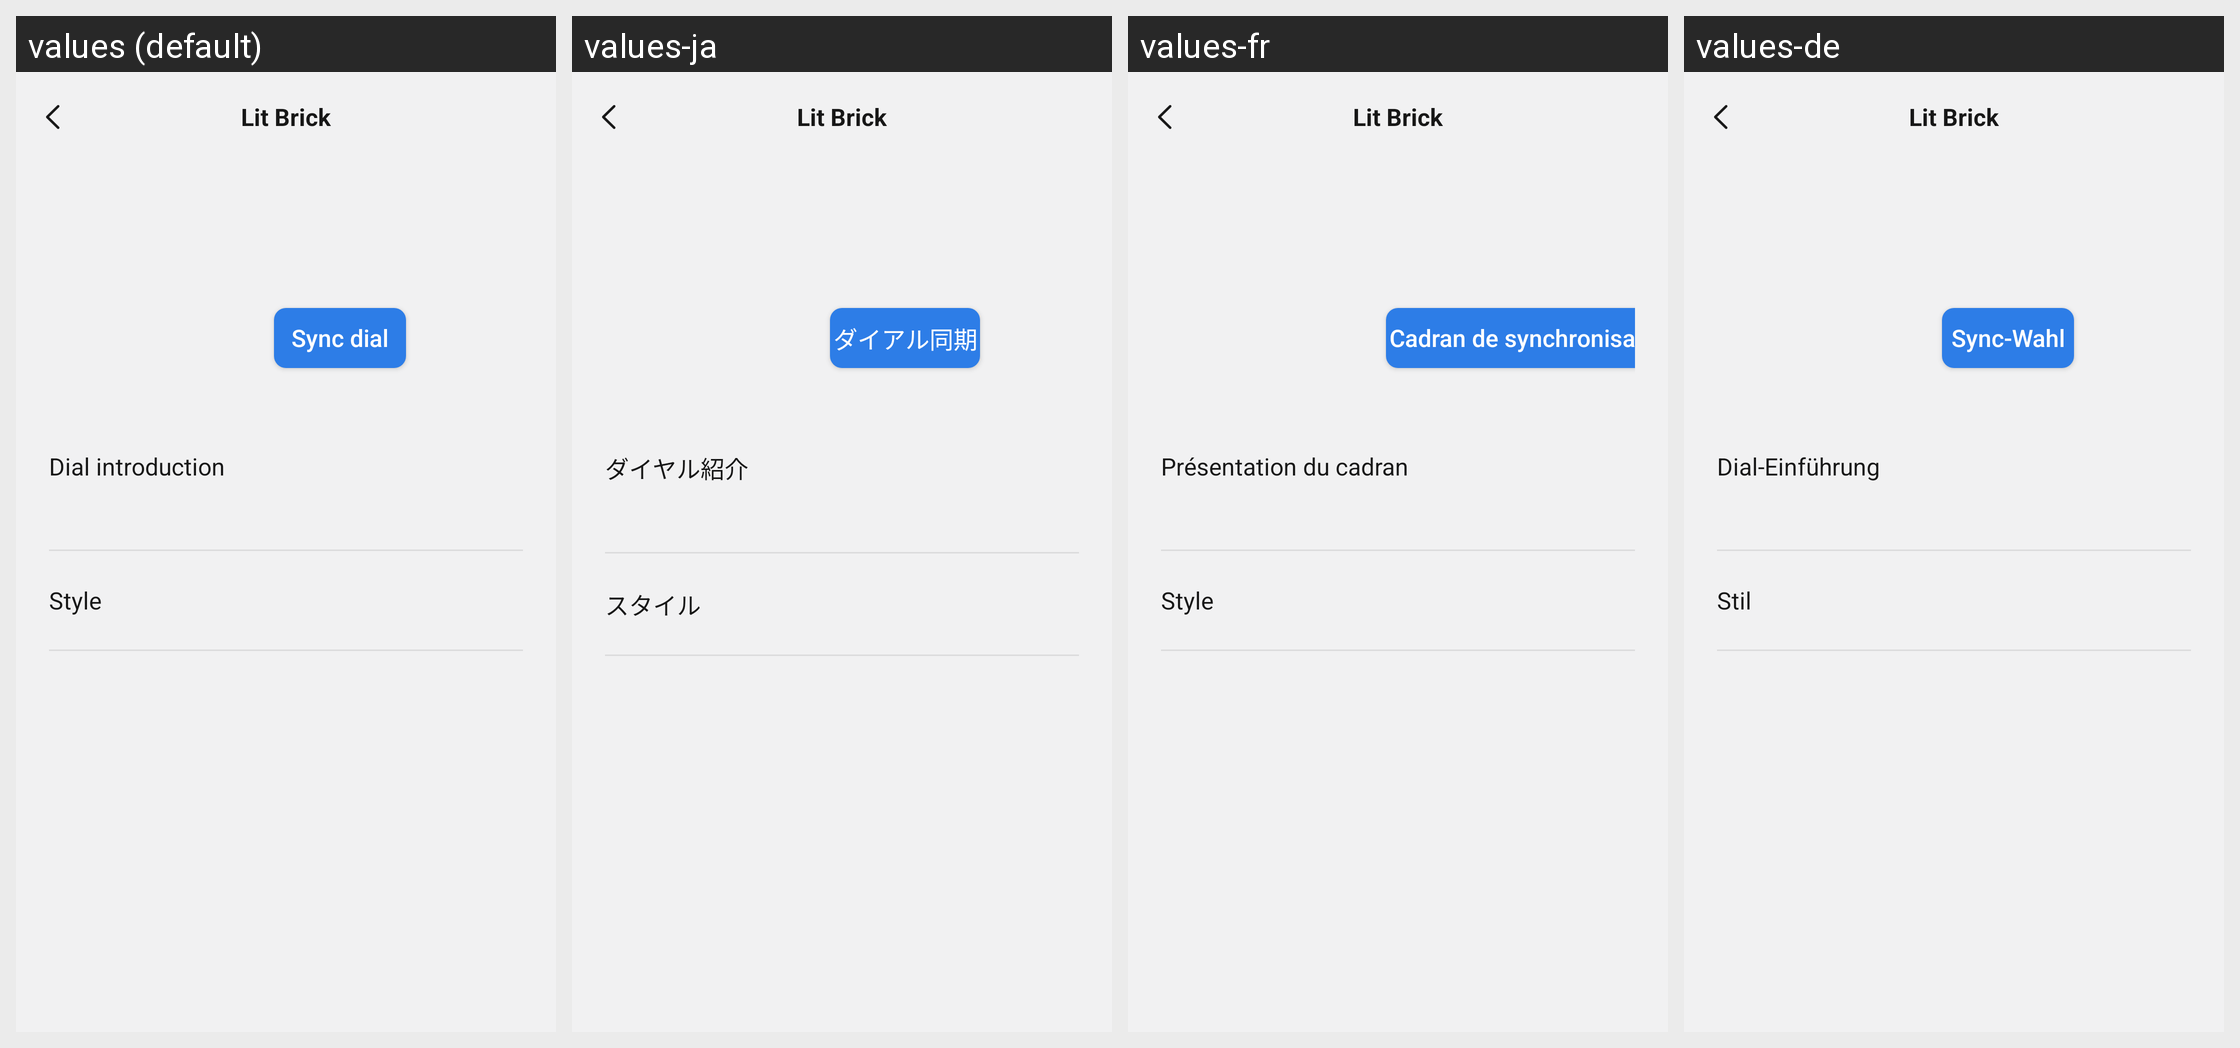

For this localized Android screen grid, give each drawn string resource with its value in every locale shown.
Android screen res/layout/activity_dial_details.xml rendered under 4 locales, left to right: values (default), values-ja, values-fr, values-de. Device: Nexus 5 (rendered at 1080×1920; each locale shown at half size, 540×960, under a caption strip naming it); theme Theme.ZhAppApplication.
Other locales in the repository, not shown: values-ar, values-es, values-hi, values-in, values-it, values-ko, values-ms, values-pl, values-pt, values-ru, values-th, values-tr, values-uk, values-zh-rCN, values-zh-rHK, values-zh-rTW.
Strings drawn on this screen, with the default value and each locale's value (text and hints the layout hard-codes, and strings that could not be matched under every locale, appear in the picture but are not listed):

theme_center_dial_details_sync_btn
  values: Sync dial
  values-ja: ダイアル同期
  values-fr: Cadran de synchronisation
  values-de: Sync-Wahl

dial_introduction
  values: Dial introduction
  values-ja: ダイヤル紹介
  values-fr: Présentation du cadran
  values-de: Dial-Einführung

theme_center_dial_details_type_text
  values: Style
  values-ja: スタイル
  values-fr: Style
  values-de: Stil

main_app_name
  values: Lit Brick
  values-ja: Lit Brick  [not translated; the default value is used]
  values-fr: Lit Brick  [not translated; the default value is used]
  values-de: Lit Brick  [not translated; the default value is used]
